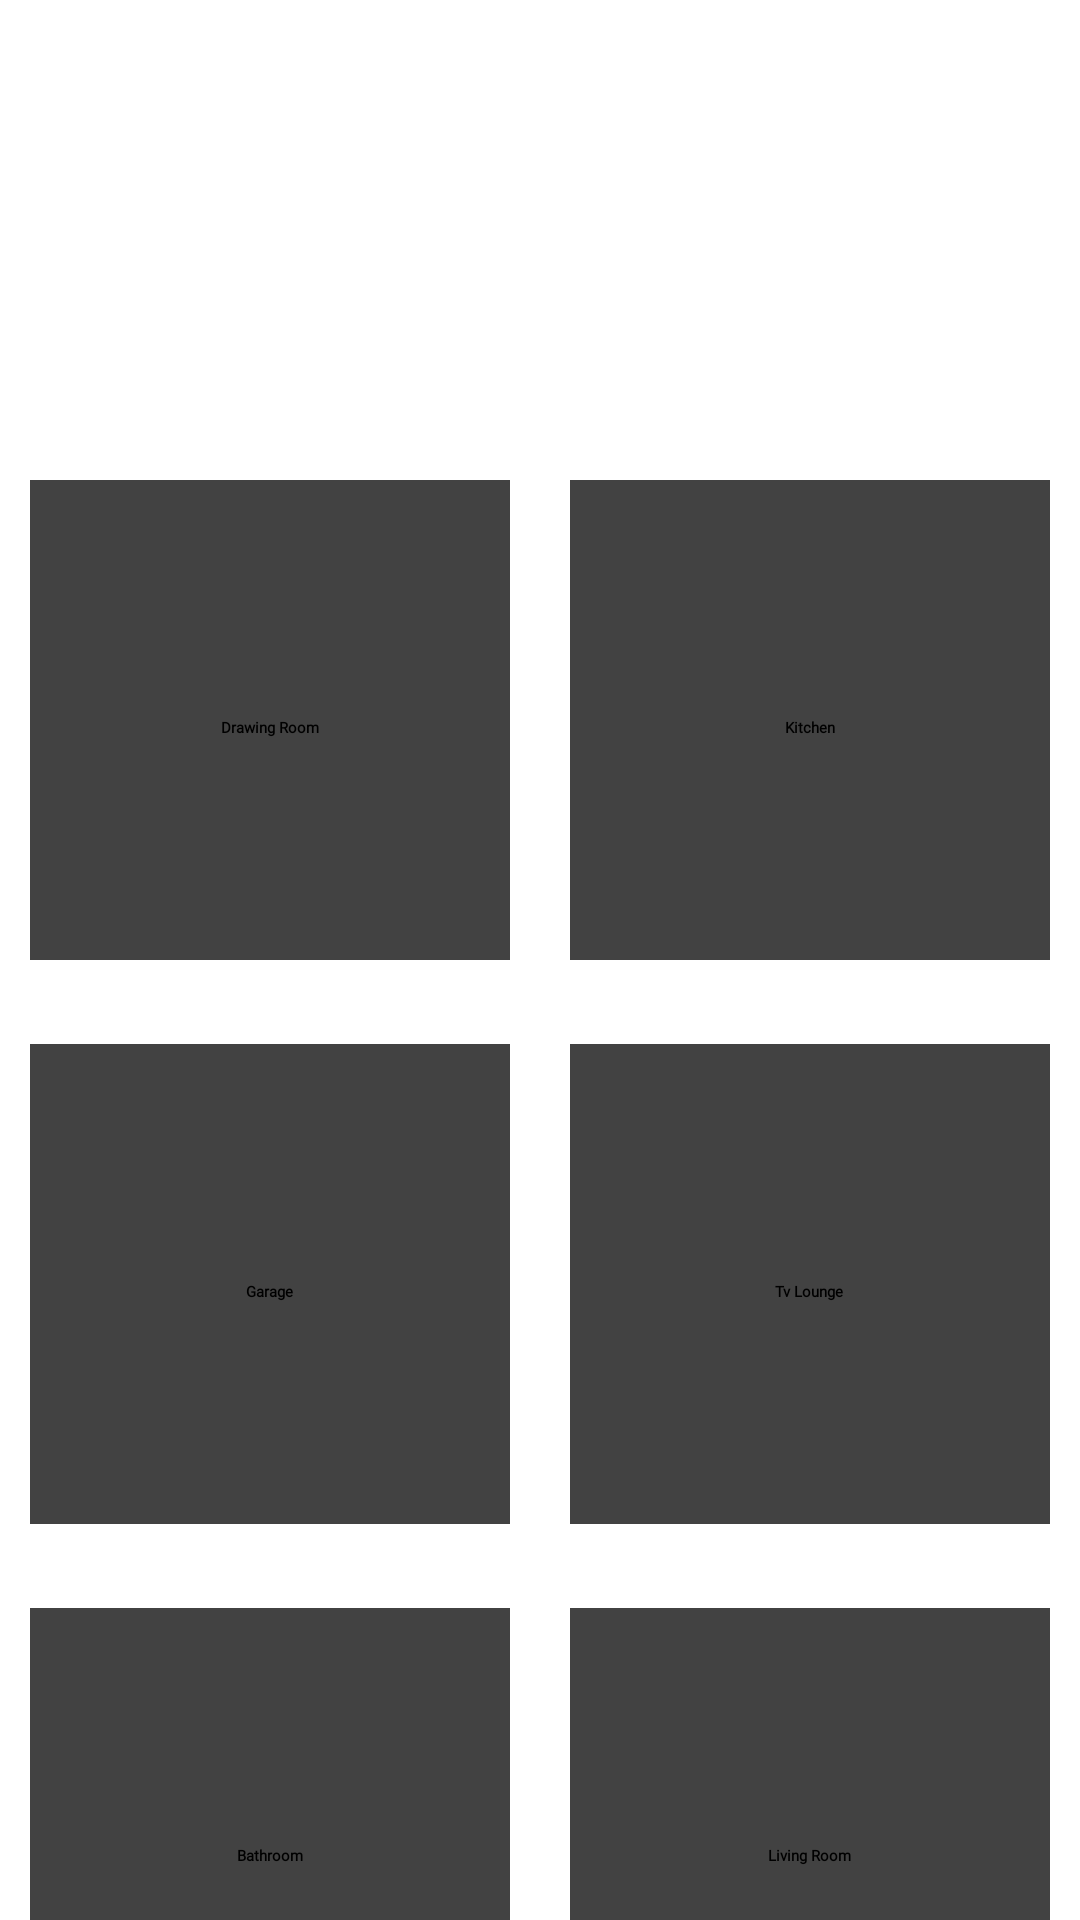

Write the Android layout XML for this screen, with the resource values it uses.
<!-- AndroidManifest.xml: application theme Theme.Login -->
<!-- res/layout/activity_rooms.xml -->
<?xml version="1.0" encoding="utf-8"?>
<ScrollView xmlns:android="http://schemas.android.com/apk/res/android"
    xmlns:app="http://schemas.android.com/apk/res-auto"
    xmlns:tools="http://schemas.android.com/tools"
    android:layout_width="match_parent"
    android:layout_height="match_parent"
    android:fitsSystemWindows="true"
    tools:context=".HomeAutomation">

    <androidx.constraintlayout.widget.ConstraintLayout
        android:layout_width="match_parent"
        android:layout_height="match_parent">

        <LinearLayout
            android:id="@+id/linearLayout"
            android:layout_width="match_parent"
            android:layout_height="180dp"
            android:layout_marginTop="150dp"
            android:orientation="horizontal"
            app:layout_constraintEnd_toEndOf="parent"
            app:layout_constraintStart_toStartOf="parent"
            app:layout_constraintTop_toTopOf="parent">


            <androidx.cardview.widget.CardView
                android:layout_width="match_parent"
                android:layout_height="match_parent"
                android:layout_margin="10dp"
                android:layout_weight="1"
                android:background="@color/white">

                <RelativeLayout
                    android:layout_width="match_parent"
                    android:layout_height="match_parent">


                    <ImageView
                        android:id="@+id/im1"
                        android:layout_width="70dp"
                        android:layout_height="70dp"
                        android:layout_centerHorizontal="true"
                        app:srcCompat="@drawable/living" />

                    <TextView
                        android:id="@+id/textView10"
                        android:layout_width="wrap_content"
                        android:layout_height="wrap_content"
                        android:layout_below="@id/im1"
                        android:layout_centerInParent="false"
                        android:layout_centerHorizontal="true"
                        android:layout_marginTop="9dp"
                        android:fontFamily="@font/bungee_hairline"
                        android:text="Drawing Room"
                        android:textStyle="bold" />
                </RelativeLayout>
            </androidx.cardview.widget.CardView>

            <androidx.cardview.widget.CardView
                android:layout_width="match_parent"
                android:layout_height="match_parent"
                android:layout_margin="10dp"
                android:layout_weight="1">

                <RelativeLayout
                    android:layout_width="match_parent"
                    android:layout_height="match_parent">

                    <ImageView
                        android:id="@+id/im2"
                        android:layout_width="70dp"
                        android:layout_height="70dp"
                        android:layout_centerHorizontal="true"
                        app:srcCompat="@drawable/kitchen" />

                    <TextView
                        android:id="@+id/textView11"
                        android:layout_width="wrap_content"
                        android:layout_height="wrap_content"
                        android:layout_below="@id/im2"
                        android:layout_centerInParent="false"
                        android:layout_centerHorizontal="true"
                        android:layout_marginTop="9dp"
                        android:fontFamily="@font/bungee_hairline"
                        android:text="Kitchen"
                        android:textStyle="bold" />

                </RelativeLayout>


            </androidx.cardview.widget.CardView>

        </LinearLayout>

        <LinearLayout
            android:id="@+id/linearLayout2"
            android:layout_width="match_parent"
            android:layout_height="180dp"
            android:layout_marginTop="8dp"
            android:orientation="horizontal"
            app:layout_constraintEnd_toEndOf="parent"
            app:layout_constraintHorizontal_bias="0.0"
            app:layout_constraintStart_toStartOf="parent"
            app:layout_constraintTop_toBottomOf="@+id/linearLayout">


            <androidx.cardview.widget.CardView
                android:layout_width="match_parent"
                android:layout_height="match_parent"
                android:layout_margin="10dp"
                android:layout_weight="1"
                android:background="@color/white">

                <RelativeLayout
                    android:layout_width="match_parent"
                    android:layout_height="match_parent">


                    <ImageView
                        android:id="@+id/im3"
                        android:layout_width="70dp"
                        android:layout_height="70dp"
                        android:layout_centerHorizontal="true"
                        app:srcCompat="@drawable/garage" />

                    <TextView
                        android:id="@+id/textView12"
                        android:layout_width="wrap_content"
                        android:layout_height="wrap_content"
                        android:layout_below="@id/im3"
                        android:layout_centerInParent="false"
                        android:layout_centerHorizontal="true"
                        android:layout_marginTop="9dp"
                        android:fontFamily="@font/bungee_hairline"
                        android:text="Garage"
                        android:textStyle="bold" />
                </RelativeLayout>
            </androidx.cardview.widget.CardView>

            <androidx.cardview.widget.CardView
                android:layout_width="match_parent"
                android:layout_height="match_parent"
                android:layout_margin="10dp"
                android:layout_weight="1">

                <RelativeLayout
                    android:layout_width="match_parent"
                    android:layout_height="match_parent">

                    <ImageView
                        android:id="@+id/im4"
                        android:layout_width="70dp"
                        android:layout_height="70dp"
                        android:layout_centerHorizontal="true"
                        app:srcCompat="@drawable/tv" />

                    <TextView
                        android:id="@+id/textView13"
                        android:layout_width="wrap_content"
                        android:layout_height="wrap_content"
                        android:layout_below="@id/im4"
                        android:layout_centerInParent="false"
                        android:layout_centerHorizontal="true"
                        android:layout_marginTop="9dp"
                        android:fontFamily="@font/bungee_hairline"
                        android:text="Tv Lounge"
                        android:textStyle="bold" />

                </RelativeLayout>


            </androidx.cardview.widget.CardView>

        </LinearLayout>

        <LinearLayout
            android:id="@+id/linearLayout3"
            android:layout_width="match_parent"
            android:layout_height="180dp"
            android:layout_marginTop="8dp"
            android:orientation="horizontal"
            app:layout_constraintEnd_toEndOf="parent"
            app:layout_constraintHorizontal_bias="0.0"
            app:layout_constraintStart_toStartOf="parent"
            app:layout_constraintTop_toBottomOf="@+id/linearLayout2">


            <androidx.cardview.widget.CardView
                android:layout_width="match_parent"
                android:layout_height="match_parent"
                android:layout_margin="10dp"
                android:layout_weight="1"
                android:background="@color/white">

                <RelativeLayout
                    android:layout_width="match_parent"
                    android:layout_height="match_parent">


                    <ImageView
                        android:id="@+id/im5"
                        android:layout_width="70dp"
                        android:layout_height="70dp"
                        android:layout_centerHorizontal="true"
                        app:srcCompat="@drawable/bath" />

                    <TextView
                        android:id="@+id/textView14"
                        android:layout_width="wrap_content"
                        android:layout_height="wrap_content"
                        android:layout_below="@id/im5"
                        android:layout_centerInParent="false"
                        android:layout_centerHorizontal="true"
                        android:layout_marginTop="9dp"
                        android:fontFamily="@font/bungee_hairline"
                        android:text="Bathroom"
                        android:textStyle="bold" />
                </RelativeLayout>
            </androidx.cardview.widget.CardView>

            <androidx.cardview.widget.CardView
                android:layout_width="match_parent"
                android:layout_height="match_parent"
                android:layout_margin="10dp"
                android:layout_weight="1">

                <RelativeLayout
                    android:layout_width="match_parent"
                    android:layout_height="match_parent">

                    <ImageView
                        android:id="@+id/im6"
                        android:layout_width="70dp"
                        android:layout_height="70dp"
                        android:layout_centerHorizontal="true"
                        app:srcCompat="@drawable/living" />

                    <TextView
                        android:id="@+id/textView15"
                        android:layout_width="wrap_content"
                        android:layout_height="wrap_content"
                        android:layout_below="@id/im6"
                        android:layout_centerInParent="false"
                        android:layout_centerHorizontal="true"
                        android:layout_marginTop="9dp"
                        android:fontFamily="@font/bungee_hairline"
                        android:text="Living Room"
                        android:textStyle="bold" />

                </RelativeLayout>


            </androidx.cardview.widget.CardView>

        </LinearLayout>

    </androidx.constraintlayout.widget.ConstraintLayout>


</ScrollView>
<!-- resources referenced by this layout -->
<resources>
  <!-- drawable tv: png bitmap (drawable, 4352 bytes) -->
  <style name="Theme.Login" parent="Theme.MaterialComponents.DayNight.NoActionBar">
          
          <item name="colorPrimary">@color/purple_200</item>
          <item name="colorPrimaryVariant">@color/purple_700</item>
          <item name="colorOnPrimary">@color/black</item>
          
          <item name="colorSecondary">@color/teal_200</item>
          <item name="colorSecondaryVariant">@color/teal_200</item>
          <item name="colorOnSecondary">@color/black</item>
          
          <item name="android:statusBarColor" tools:targetApi="l">?attr/colorPrimaryVariant</item>
          
          <item name="windowActionBar">false</item>
          <item name="windowNoTitle">true</item>
      </style>
  <!-- not gathered from this repository: default colours our renderer supplied (Android Studio template values) -->
  <color name="purple_200">#FFBB86FC</color>
  <color name="purple_700">#FF3700B3</color>
  <color name="teal_200">#FF03DAC5</color>
  <color name="black">#FF000000</color>
  <color name="white">#FFFFFFFF</color>
</resources>
